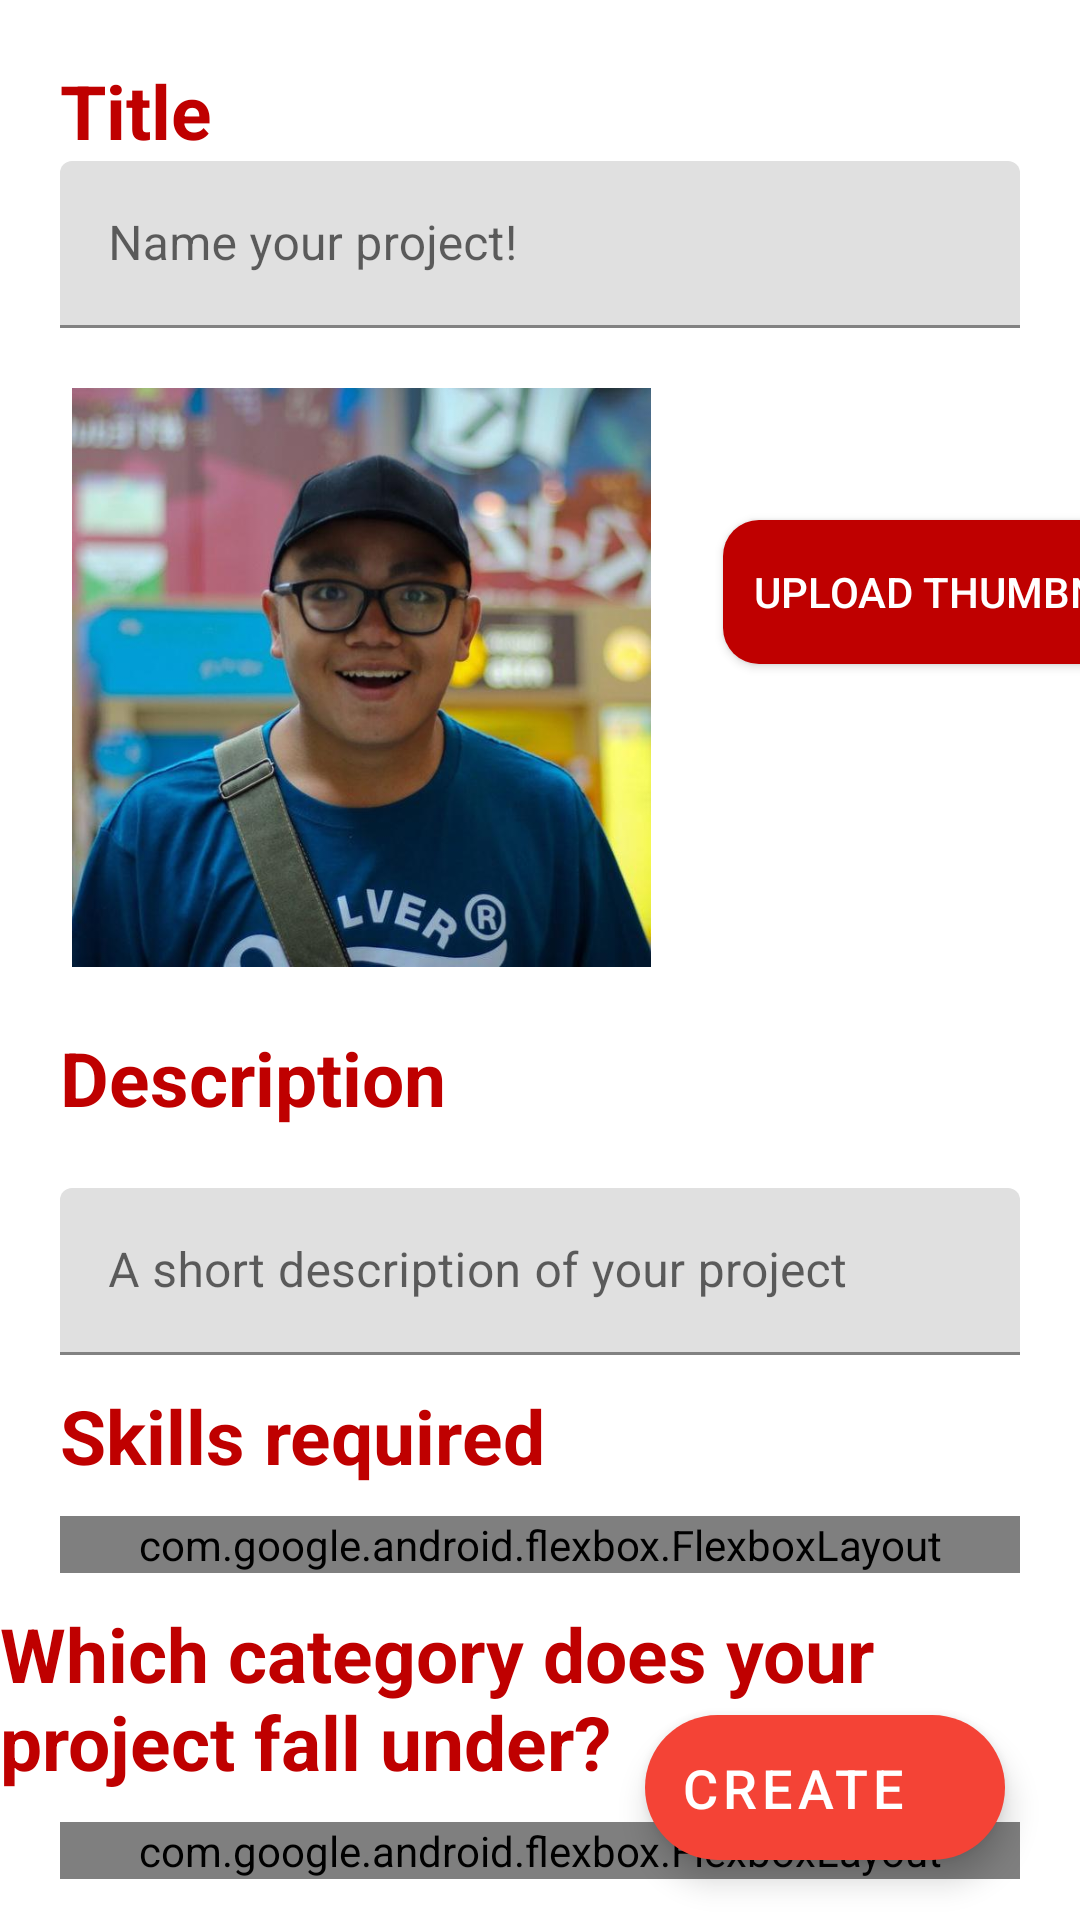

Produce the Android XML layout that renders to this screen, including the resource entries it uses.
<!-- AndroidManifest.xml: application theme Theme.InfoSys1D_AmigoProject -->
<!-- res/layout/activity_edit_pojects.xml -->
<?xml version="1.0" encoding="utf-8"?>
<androidx.constraintlayout.widget.ConstraintLayout android:layout_width="match_parent"
    android:layout_height="match_parent"
    xmlns:android="http://schemas.android.com/apk/res/android"
    xmlns:app="http://schemas.android.com/apk/res-auto">

    <ScrollView android:layout_width="match_parent"
        android:layout_height="match_parent"
        android:background="@color/white"
        xmlns:android="http://schemas.android.com/apk/res/android">

        <androidx.constraintlayout.widget.ConstraintLayout
            android:layout_width="match_parent"
            android:layout_height="match_parent"
            android:background="@color/white"
            android:id="@+id/editPupload">

            <TextView
                android:id="@+id/editPtextView"
                android:layout_width="wrap_content"
                android:layout_height="wrap_content"
                android:layout_marginStart="20dp"
                android:layout_marginTop="20dp"
                android:textColor="@color/colorPrimary"
                android:text="Title"
                android:textSize="25dp"
                android:textStyle="bold"

                app:layout_constraintStart_toStartOf="parent"
                app:layout_constraintTop_toTopOf="parent" />

            <com.google.android.material.textfield.TextInputLayout
                android:id="@+id/editPtextInputLayout"
                android:layout_width="match_parent"
                android:layout_height="wrap_content"
                android:layout_marginStart="20dp"
                android:layout_marginTop="0dp"
                android:layout_marginEnd="20dp"
                app:layout_constraintEnd_toEndOf="parent"
                app:layout_constraintStart_toStartOf="parent"
                app:layout_constraintTop_toBottomOf="@+id/editPtextView">

                <com.google.android.material.textfield.TextInputEditText
                    android:layout_width="match_parent"
                    android:layout_height="wrap_content"
                    android:hint="Name your project!" />
            </com.google.android.material.textfield.TextInputLayout>

            <LinearLayout
                android:id="@+id/editPlinearLayout4"
                android:layout_width="201dp"
                android:layout_height="193dp"
                android:layout_marginLeft="20dp"
                android:layout_marginTop="20dp"
                app:layout_constraintStart_toStartOf="parent"
                app:layout_constraintTop_toBottomOf="@+id/editPtextInputLayout">
                <ImageView
                    android:layout_width="wrap_content"
                    android:layout_height="match_parent"
                    android:layout_gravity="left"
                    android:id="@+id/editPimageview2"
                    android:src="@drawable/shawnsohandsome"/>

            </LinearLayout>


            <Button
                android:id="@+id/editPbutton"
                android:layout_width="wrap_content"
                android:layout_height="wrap_content"
                android:layout_marginStart="20dp"
                android:layout_marginTop="64dp"
                android:text="upload thumbnail"
                android:theme="@style/SignupinTheme"
                android:padding="10dp"
                android:background="@drawable/roundedrectanglered"
                android:textColor="@color/white"
                app:layout_constraintStart_toEndOf="@+id/editPlinearLayout4"
                app:layout_constraintTop_toBottomOf="@+id/editPtextInputLayout" />

            <TextView
                android:id="@+id/editPdescriptiontitle"
                android:layout_width="wrap_content"
                android:layout_height="wrap_content"
                android:layout_marginStart="20dp"
                android:layout_marginTop="20dp"
                android:textColor="@color/colorPrimary"
                android:text="Description"
                android:textSize="25dp"
                android:textStyle="bold"

                app:layout_constraintStart_toStartOf="parent"
                app:layout_constraintTop_toBottomOf="@id/editPlinearLayout4" />
            <com.google.android.material.textfield.TextInputLayout
                android:id="@+id/editPtextInputLayout_description"
                android:layout_width="match_parent"
                android:layout_height="wrap_content"
                android:layout_marginTop="20dp"
                app:layout_constraintTop_toBottomOf="@+id/editPdescriptiontitle"
                android:layout_marginHorizontal="20dp">
                <com.google.android.material.textfield.TextInputEditText
                    android:layout_width="match_parent"
                    android:layout_height="wrap_content"
                    android:hint="A short description of your project" />

            </com.google.android.material.textfield.TextInputLayout>
            <TextView
                android:id="@+id/editPskillsrequired"
                android:layout_width="wrap_content"
                android:layout_height="wrap_content"
                android:layout_marginStart="20dp"
                android:layout_marginTop="10dp"
                android:textColor="@color/colorPrimary"
                android:text="Skills required"
                android:textSize="25dp"
                android:textStyle="bold"

                app:layout_constraintStart_toStartOf="parent"
                app:layout_constraintTop_toBottomOf="@id/editPtextInputLayout_description" />
            <com.google.android.flexbox.FlexboxLayout
                android:id="@+id/filterChipGroupBox"
                android:layout_width="match_parent"
                android:layout_height="0dp"
                android:layout_marginStart="20dp"
                android:layout_marginTop="10dp"
                android:layout_marginEnd="20dp"
                android:gravity="center"
                android:orientation="horizontal"
                app:flexWrap="wrap"
                app:layout_constraintEnd_toEndOf="parent"
                app:layout_constraintStart_toStartOf="parent"
                app:layout_constraintTop_toBottomOf="@+id/editPskillsrequired">

                <com.google.android.material.chip.ChipGroup
                    android:id="@+id/editPfilterChipGroup"
                    android:layout_width="wrap_content"
                    android:layout_height="wrap_content"
                    android:layout_centerHorizontal="true"
                    android:layout_marginStart="24dp"
                    android:layout_marginTop="10dp"
                    android:layout_marginEnd="24dp"
                    android:clipToPadding="true"
                    android:textAlignment="center">

                </com.google.android.material.chip.ChipGroup>
            </com.google.android.flexbox.FlexboxLayout>

            <TextView
                android:id="@+id/setCategory"
                android:layout_width="wrap_content"
                android:layout_height="wrap_content"
                android:layout_marginStart="40dp"
                android:layout_marginEnd="0dp"
                android:layout_marginTop="10dp"
                android:layout_marginHorizontal="20dp"
                android:textColor="@color/colorPrimary"
                android:text="Which category does your project fall under?"
                android:textSize="25dp"
                android:textStyle="bold"

                app:layout_constraintStart_toStartOf="parent"
                app:layout_constraintTop_toBottomOf="@id/filterChipGroupBox"
                app:layout_constraintEnd_toEndOf="parent"/>
            <com.google.android.flexbox.FlexboxLayout
                android:layout_width="match_parent"
                android:layout_height="0dp"
                android:layout_marginStart="20dp"
                android:layout_marginTop="10dp"
                android:layout_marginEnd="20dp"
                android:gravity="center"
                android:orientation="horizontal"
                app:flexWrap="wrap"
                app:layout_constraintEnd_toEndOf="parent"
                app:layout_constraintStart_toStartOf="parent"
                app:layout_constraintTop_toBottomOf="@+id/setCategory">

                <com.google.android.material.chip.ChipGroup
                    android:id="@+id/categoryChipGroup"
                    android:layout_width="wrap_content"
                    android:layout_height="wrap_content"
                    android:layout_centerHorizontal="true"
                    android:layout_marginStart="24dp"
                    android:layout_marginTop="10dp"
                    android:layout_marginEnd="24dp"
                    android:clipToPadding="true"
                    android:textAlignment="center">

                </com.google.android.material.chip.ChipGroup>
            </com.google.android.flexbox.FlexboxLayout>


        </androidx.constraintlayout.widget.ConstraintLayout>
    </ScrollView>

    <com.google.android.material.floatingactionbutton.ExtendedFloatingActionButton
        android:id="@+id/editPbutton_create_project"
        android:theme="@style/SignupinTheme"
        android:layout_width="wrap_content"
        android:layout_height="wrap_content"
        android:layout_marginHorizontal="25dp"
        android:layout_marginBottom="20dp"
        android:text="Create"
        android:textAlignment="center"
        android:textColor="#ffffff"
        android:textSize="18dp"
        android:elevation="20dp"
        app:backgroundTint="#F44336"
        app:layout_constraintBottom_toBottomOf="parent"
        app:layout_constraintRight_toRightOf="parent"/>



</androidx.constraintlayout.widget.ConstraintLayout>
<!-- resources referenced by this layout -->
<resources>
  <color name="colorPrimary">#BF0000</color>
  <color name="white">#fff</color>
  <!-- drawable roundedrectanglered (drawable-xhdpi) -->
  <?xml version="1.0" encoding="utf-8"?>
  <shape xmlns:android="http://schemas.android.com/apk/res/android">
      <solid android:color = "@color/gradient_start"/>
      <corners android:radius = "12dp"/>
  
  </shape>
  <!-- drawable shawnsohandsome: jpg bitmap (drawable-v24, 40694 bytes) -->
  <style name="SignupinTheme" parent="Theme.MaterialComponents.Light.NoActionBar">
          <item name="colorPrimary">@color/colorPrimary</item>
          <item name="colorPrimaryDark">@color/colorPrimaryDark</item>
          <item name="colorAccent">@color/colorAccent</item>
          <item name="android:windowContentTransitions">true</item>
          <item name="android:windowBackground">@color/transparent</item>
          <item name="android:colorBackground">@color/transparent</item>
      </style>
  <style name="Theme.InfoSys1D_AmigoProject" parent="Theme.MaterialComponents.DayNight.DarkActionBar">
          
          <item name="colorPrimary">@color/purple_500</item>
          <item name="colorPrimaryVariant">@color/purple_700</item>
          <item name="colorOnPrimary">@color/white</item>
          
          <item name="colorSecondary">@color/teal_200</item>
          <item name="colorSecondaryVariant">@color/teal_700</item>
          <item name="colorOnSecondary">@color/black</item>
          
          <item name="android:statusBarColor" tools:targetApi="l">?attr/colorPrimaryVariant</item>
          
      </style>
  <color name="gradient_start">#BF0000</color>
  <color name="colorPrimaryDark">#BF0000</color>
  <color name="colorAccent">#FF4D4D</color>
  <color name="transparent">#00FFFFFF</color>
  <color name="purple_500">#FF6200EE</color>
  <color name="purple_700">#FF3700B3</color>
  <color name="teal_200">#FF03DAC5</color>
  <color name="teal_700">#FF018786</color>
  <color name="black">#FF000000</color>
</resources>
